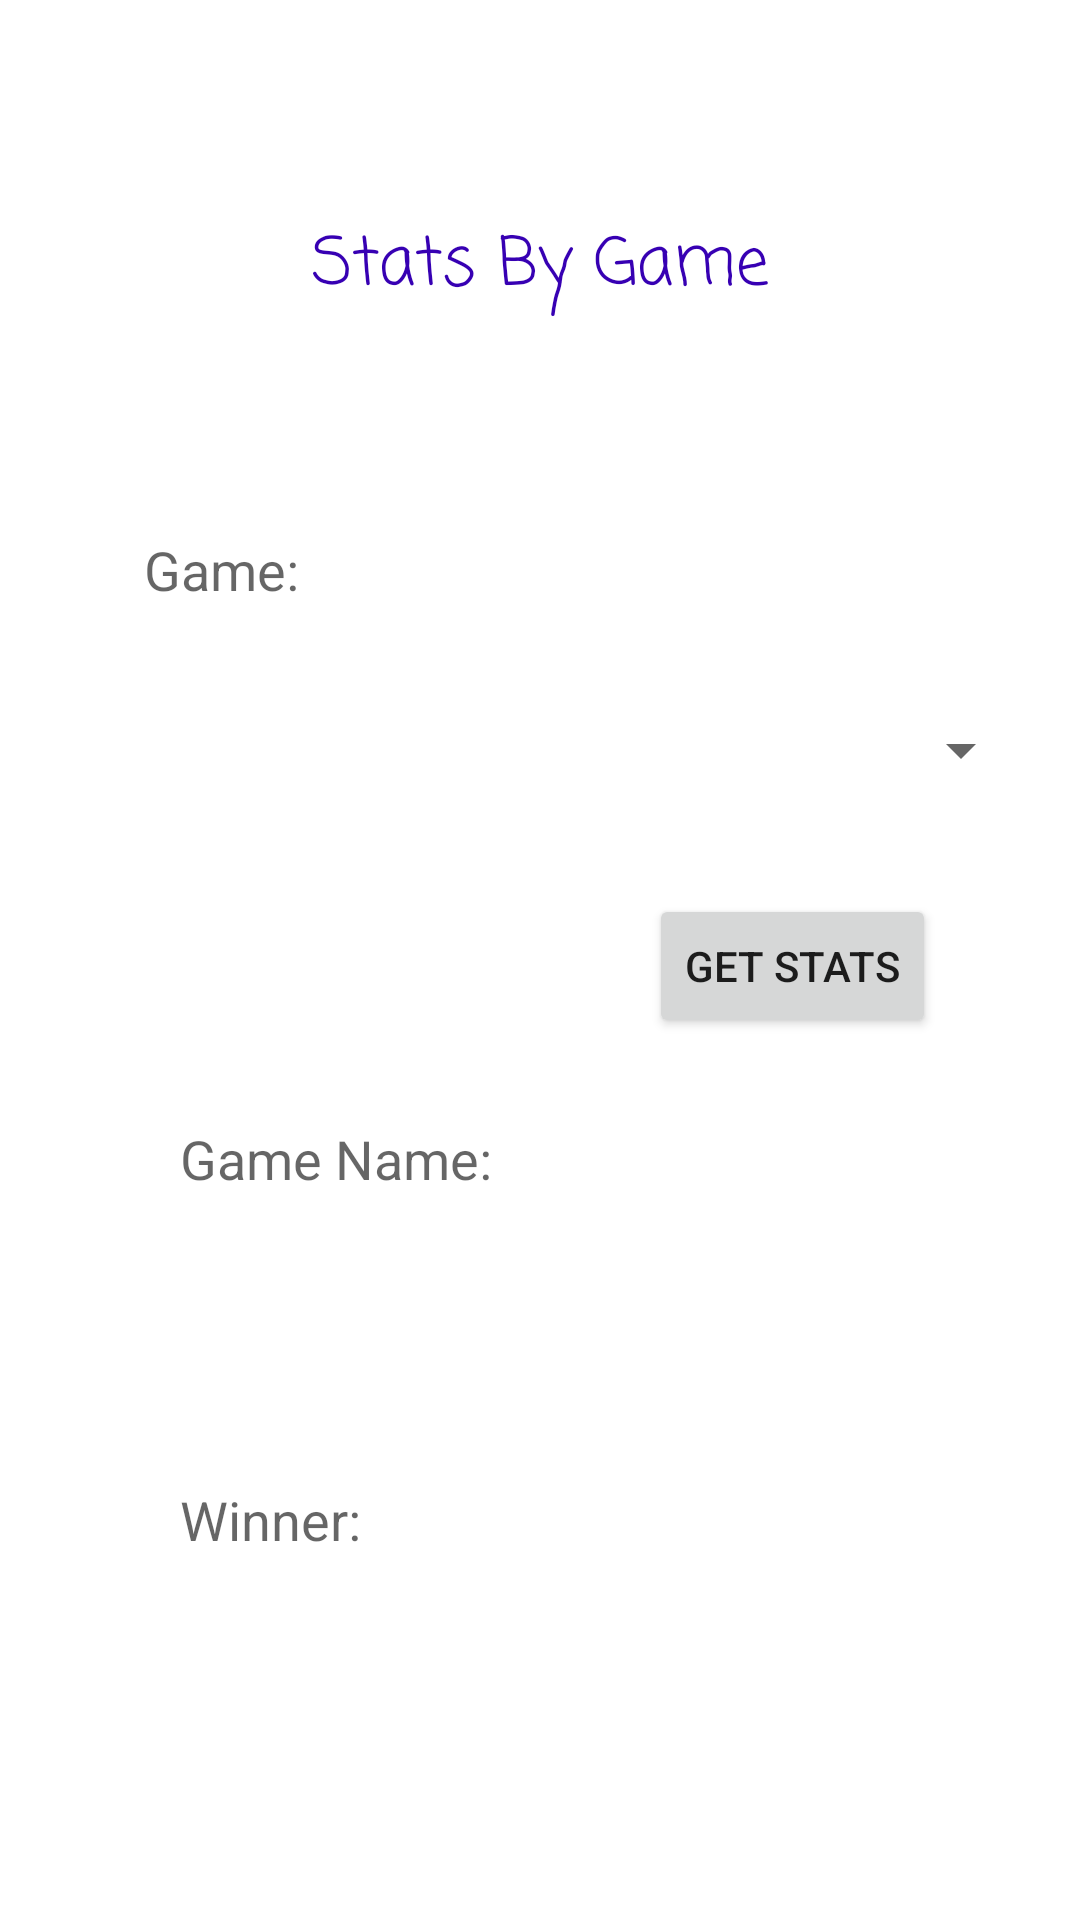

Reconstruct the res/layout file that produces this screen, plus the resources it refers to.
<!-- AndroidManifest.xml: application theme Theme.BraggingRights -->
<!-- res/layout/activity_view_stats_by_game.xml -->
<?xml version="1.0" encoding="utf-8"?>
<androidx.constraintlayout.widget.ConstraintLayout xmlns:android="http://schemas.android.com/apk/res/android"
    xmlns:app="http://schemas.android.com/apk/res-auto"
    xmlns:tools="http://schemas.android.com/tools"
    android:layout_width="match_parent"
    android:layout_height="match_parent"
    tools:context=".ViewStatsByGameActivity">

    <TextView
        android:id="@+id/statsByGameTitle"
        android:layout_width="wrap_content"
        android:layout_height="wrap_content"
        android:layout_marginTop="72dp"
        android:fontFamily="casual"
        android:text="Stats By Game"
        android:textColor="@color/purple_700"
        android:textAppearance="@style/TextAppearance.AppCompat.Large"
        app:layout_constraintEnd_toEndOf="parent"
        app:layout_constraintStart_toStartOf="parent"
        app:layout_constraintTop_toTopOf="parent" />

    <TextView
        android:id="@+id/gameStatsbyGame"
        android:layout_width="wrap_content"
        android:layout_height="wrap_content"
        android:layout_marginStart="48dp"
        android:layout_marginTop="72dp"
        android:text="Game:"
        android:textAppearance="@style/TextAppearance.AppCompat.Medium"
        app:layout_constraintStart_toStartOf="parent"
        app:layout_constraintTop_toBottomOf="@+id/statsByGameTitle" />

    <TextView
        android:id="@+id/currentWinningStreakText"
        android:layout_width="wrap_content"
        android:layout_height="wrap_content"
        android:layout_marginStart="60dp"
        android:layout_marginTop="172dp"
        android:text="Game Name:"
        android:textAppearance="@style/TextAppearance.AppCompat.Medium"
        app:layout_constraintStart_toStartOf="parent"
        app:layout_constraintTop_toBottomOf="@+id/gameStatsbyGame" />

    <TextView
        android:id="@+id/longestWinningStreakText"
        android:layout_width="wrap_content"
        android:layout_height="wrap_content"
        android:layout_marginStart="60dp"
        android:layout_marginTop="96dp"
        android:text="Winner:"
        android:textAppearance="@style/TextAppearance.AppCompat.Medium"
        app:layout_constraintStart_toStartOf="parent"
        app:layout_constraintTop_toBottomOf="@+id/currentWinningStreakText" />

    <TextView
        android:id="@+id/gameNameView"
        android:layout_width="wrap_content"
        android:layout_height="wrap_content"
        android:layout_marginStart="180dp"
        android:layout_marginTop="24dp"
        app:layout_constraintStart_toStartOf="parent"
        app:layout_constraintTop_toBottomOf="@+id/currentWinningStreakText" />

    <TextView
        android:id="@+id/winnerNameView"
        android:layout_width="wrap_content"
        android:layout_height="wrap_content"
        android:layout_marginStart="180dp"
        android:layout_marginTop="24dp"
        app:layout_constraintStart_toStartOf="parent"
        app:layout_constraintTop_toBottomOf="@+id/longestWinningStreakText" />

    <Spinner
        android:id="@+id/gameStatsListSpinner"
        android:layout_width="363dp"
        android:layout_height="wrap_content"
        android:layout_marginTop="24dp"
        android:layout_marginEnd="16dp"
        android:minHeight="48dp"
        app:layout_constraintEnd_toEndOf="parent"
        app:layout_constraintTop_toBottomOf="@+id/gameStatsbyGame"
        tools:ignore="SpeakableTextPresentCheck" />

    <Button
        android:id="@+id/getStatsButton"
        android:layout_width="wrap_content"
        android:layout_height="wrap_content"
        android:layout_marginTop="24dp"
        android:layout_marginEnd="48dp"
        android:onClick="getGroupStats"
        android:text="Get Stats"
        app:layout_constraintEnd_toEndOf="parent"
        app:layout_constraintTop_toBottomOf="@+id/gameStatsListSpinner" />

</androidx.constraintlayout.widget.ConstraintLayout>
<!-- resources referenced by this layout -->
<resources>
  <style name="Theme.BraggingRights" parent="Theme.MaterialComponents.DayNight.DarkActionBar">
          
          <item name="colorPrimary">@color/purple_500</item>
          <item name="colorPrimaryVariant">@color/purple_700</item>
          <item name="colorOnPrimary">@color/white</item>
          
          <item name="colorSecondary">@color/teal_200</item>
          <item name="colorSecondaryVariant">@color/teal_700</item>
          <item name="colorOnSecondary">@color/black</item>
          
          <item name="android:statusBarColor" tools:targetApi="l">?attr/colorPrimaryVariant</item>
          
      </style>
  <!-- not gathered from this repository: default colours our renderer supplied (Android Studio template values) -->
  <color name="purple_500">#FF6200EE</color>
  <color name="purple_700">#FF3700B3</color>
  <color name="teal_200">#FF03DAC5</color>
  <color name="teal_700">#FF018786</color>
  <color name="black">#FF000000</color>
  <color name="white">#FFFFFFFF</color>
</resources>
